Image classification data set "Senior Design" (JP-Sonoma/Senior-Design-Project on GitHub). Class labels (6): back, down, foward, land, left, right.

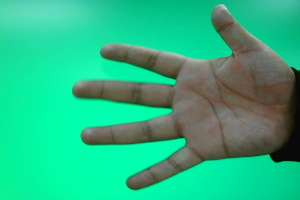
Label: foward

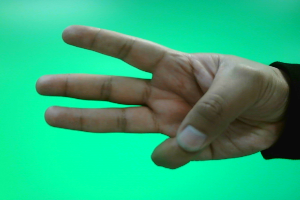
Label: left

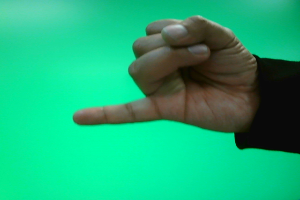
Label: back

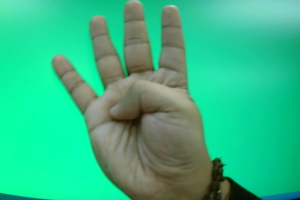
Label: right

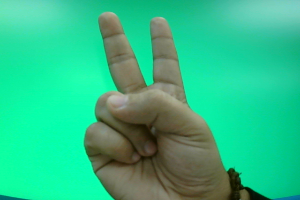
Label: down

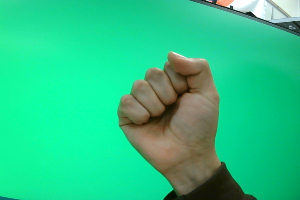
Label: land
